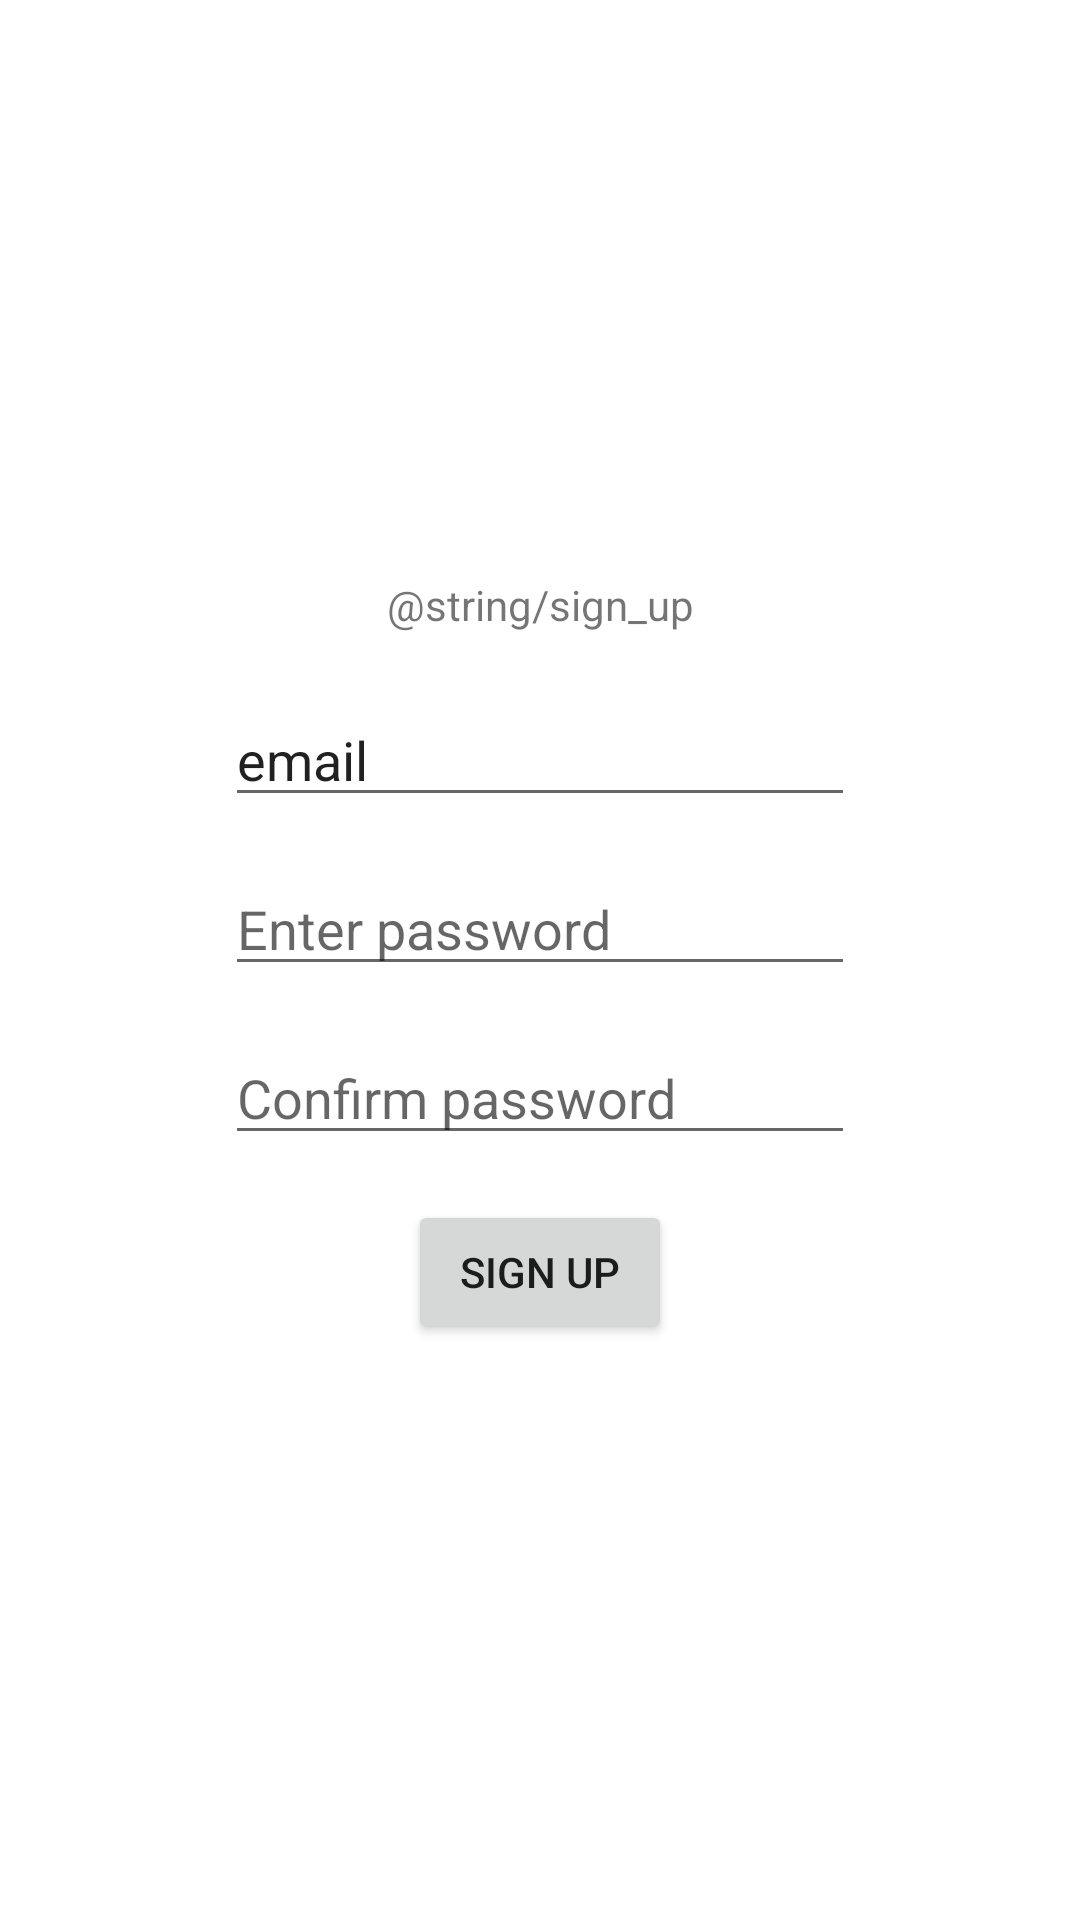

Reconstruct the res/layout file that produces this screen, plus the resources it refers to.
<!-- AndroidManifest.xml: application theme Theme.FoodReviewApplication -->
<!-- res/layout/activity_sign_up.xml -->
<?xml version="1.0" encoding="utf-8"?>
<androidx.constraintlayout.widget.ConstraintLayout xmlns:android="http://schemas.android.com/apk/res/android"
    xmlns:app="http://schemas.android.com/apk/res-auto"
    xmlns:tools="http://schemas.android.com/tools"
    android:layout_width="match_parent"
    android:layout_height="match_parent">

    <TextView
        android:id="@+id/logInText"
        android:layout_width="wrap_content"
        android:layout_height="wrap_content"
        android:layout_marginBottom="20dp"
        android:text="@string/sign_up"
        app:layout_constraintBottom_toTopOf="@+id/editEmail"
        app:layout_constraintEnd_toEndOf="parent"
        app:layout_constraintStart_toStartOf="parent"
        app:layout_constraintTop_toTopOf="parent"
        app:layout_constraintVertical_chainStyle="packed" />

    <EditText
        android:id="@+id/editEmail"
        android:layout_width="wrap_content"
        android:layout_height="wrap_content"
        android:layout_marginBottom="15dp"
        android:ems="10"
        android:inputType="textPersonName"
        android:text="email"
        app:layout_constraintBottom_toTopOf="@+id/editPassword"
        app:layout_constraintEnd_toEndOf="parent"
        app:layout_constraintStart_toStartOf="parent"
        app:layout_constraintTop_toBottomOf="@+id/logInText" />

    <EditText
        android:id="@+id/editPassword"
        android:layout_width="wrap_content"
        android:layout_height="wrap_content"
        android:layout_marginBottom="15dp"
        android:ems="10"
        android:hint="Enter password"
        android:inputType="textPassword"
        app:layout_constraintBottom_toTopOf="@+id/confirmPassword"
        app:layout_constraintEnd_toEndOf="parent"
        app:layout_constraintStart_toStartOf="parent"
        app:layout_constraintTop_toBottomOf="@+id/editEmail" />

    <EditText
        android:id="@+id/confirmPassword"
        android:layout_width="wrap_content"
        android:layout_height="wrap_content"
        android:layout_marginBottom="15dp"
        android:ems="10"
        android:hint="Confirm password"
        android:inputType="textPassword"
        app:layout_constraintBottom_toTopOf="@+id/sign_up_button"
        app:layout_constraintEnd_toEndOf="parent"
        app:layout_constraintStart_toStartOf="parent"
        app:layout_constraintTop_toBottomOf="@+id/editPassword" />

    <Button
        android:id="@+id/sign_up_button"
        android:layout_width="wrap_content"
        android:layout_height="wrap_content"
        android:text="Sign Up"
        app:layout_constraintBottom_toBottomOf="parent"
        app:layout_constraintEnd_toEndOf="parent"
        app:layout_constraintStart_toStartOf="parent"
        app:layout_constraintTop_toBottomOf="@+id/confirmPassword" />

    <androidx.constraintlayout.widget.Group
        android:id="@+id/group"
        android:layout_width="wrap_content"
        android:layout_height="wrap_content" />
</androidx.constraintlayout.widget.ConstraintLayout>
<!-- resources referenced by this layout -->
<resources>
  <style name="Theme.FoodReviewApplication" parent="Theme.MaterialComponents.DayNight.DarkActionBar">
          
          <item name="colorPrimary">@color/purple_500</item>
          <item name="colorPrimaryVariant">@color/purple_700</item>
          <item name="colorOnPrimary">@color/white</item>
          
          <item name="colorSecondary">@color/teal_200</item>
          <item name="colorSecondaryVariant">@color/teal_700</item>
          <item name="colorOnSecondary">@color/black</item>
          
          <item name="android:statusBarColor">?attr/colorPrimaryVariant</item>
          
      </style>
  <color name="purple_500">#FF6200EE</color>
  <color name="purple_700">#FF3700B3</color>
  <color name="white">#FFFFFFFF</color>
  <color name="teal_200">#FF03DAC5</color>
  <color name="teal_700">#FF018786</color>
  <color name="black">#FF000000</color>
</resources>
